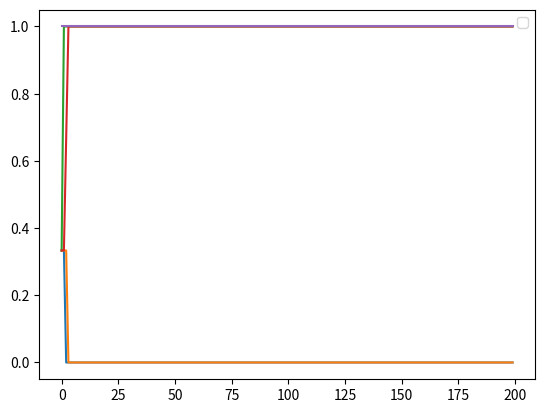

Write the Python code that produced this figure.
import numpy as np
import matplotlib.pyplot as plt
#核心：从当前解中获得概率分布，再由此分布生成解
#onemax问题

class EDA:
    def __init__(self, onemax, max_iterations):
        self.onemax = onemax
        self.raw = self.onemax.shape[0]
        self.col = self.onemax.shape[1]
        self.vector_len = self.col
        self.max_iterations = max_iterations

    def run(self):
        draw_probabilistic_vector = []
        for i in range(self.max_iterations):
            print(self.onemax)
            print(np.sum(self.onemax))
            if np.sum(self.onemax) == self.raw * self.col:
                return self.onemax, result_iteration, draw_probabilistic_vector
            result_iteration = i
            fitness = np.sum(self.onemax, axis=1)
            #print(fitness)
            #fitness降序排序
            sorted_index = np.argsort(fitness)[::-1]
            better_vector=[]
            #取一半最优
            for i in range(int(len(sorted_index)/2)):
                better_vector.append(self.onemax[sorted_index[i]])
            better_vector = np.array(better_vector)
            #print(better_vector)
            #统计列的1数量,获得概率分布模型
            probabilistic_vector = np.sum(better_vector, axis=0) / better_vector.shape[0]
            draw_probabilistic_vector.append(probabilistic_vector)
            #print(probabilistic_vector)
            #生成新解,替代原onemax
            temp_onemax = []
            for i in range(self.raw):
                temp_vector = []
                for j in range(len(probabilistic_vector)):
                    temp_vector.append(np.random.choice([0, 1], p=[1 - probabilistic_vector[j], probabilistic_vector[j]]))
                temp_onemax.append(temp_vector)
            self.onemax = np.array(temp_onemax)
        return self.onemax, result_iteration, draw_probabilistic_vector



onemax = np.array([[1,0,0,1,1],
                   [0,1,0,0,0],
                   [1,0,0,1,0],
                   [0,1,1,0,0],
                   [0,0,1,0,1],
                   [0,1,0,0,1]])
#随机生成100*50的数组
# onemax = np.random.choice([0, 1], size=(1000,500))
max_iterations = 200
eda=EDA(onemax, max_iterations)
solution, result_iteration, draw_probabilistic_vector = eda.run()
print("onemax的解:", solution)
print("迭代次数:", result_iteration)

draw_probabilistic_vector = np.array(draw_probabilistic_vector)
draw_probabilistic_vector = np.transpose(draw_probabilistic_vector)
#print(draw_probabilistic_vector)
num_rows, num_cols = draw_probabilistic_vector.shape
plt.figure()
for i in range(num_rows):
    # plt.plot(draw_probabilistic_vector[i], label=f'Curve {i+1}')
    plt.plot(draw_probabilistic_vector[i])

plt.legend()
plt.show()